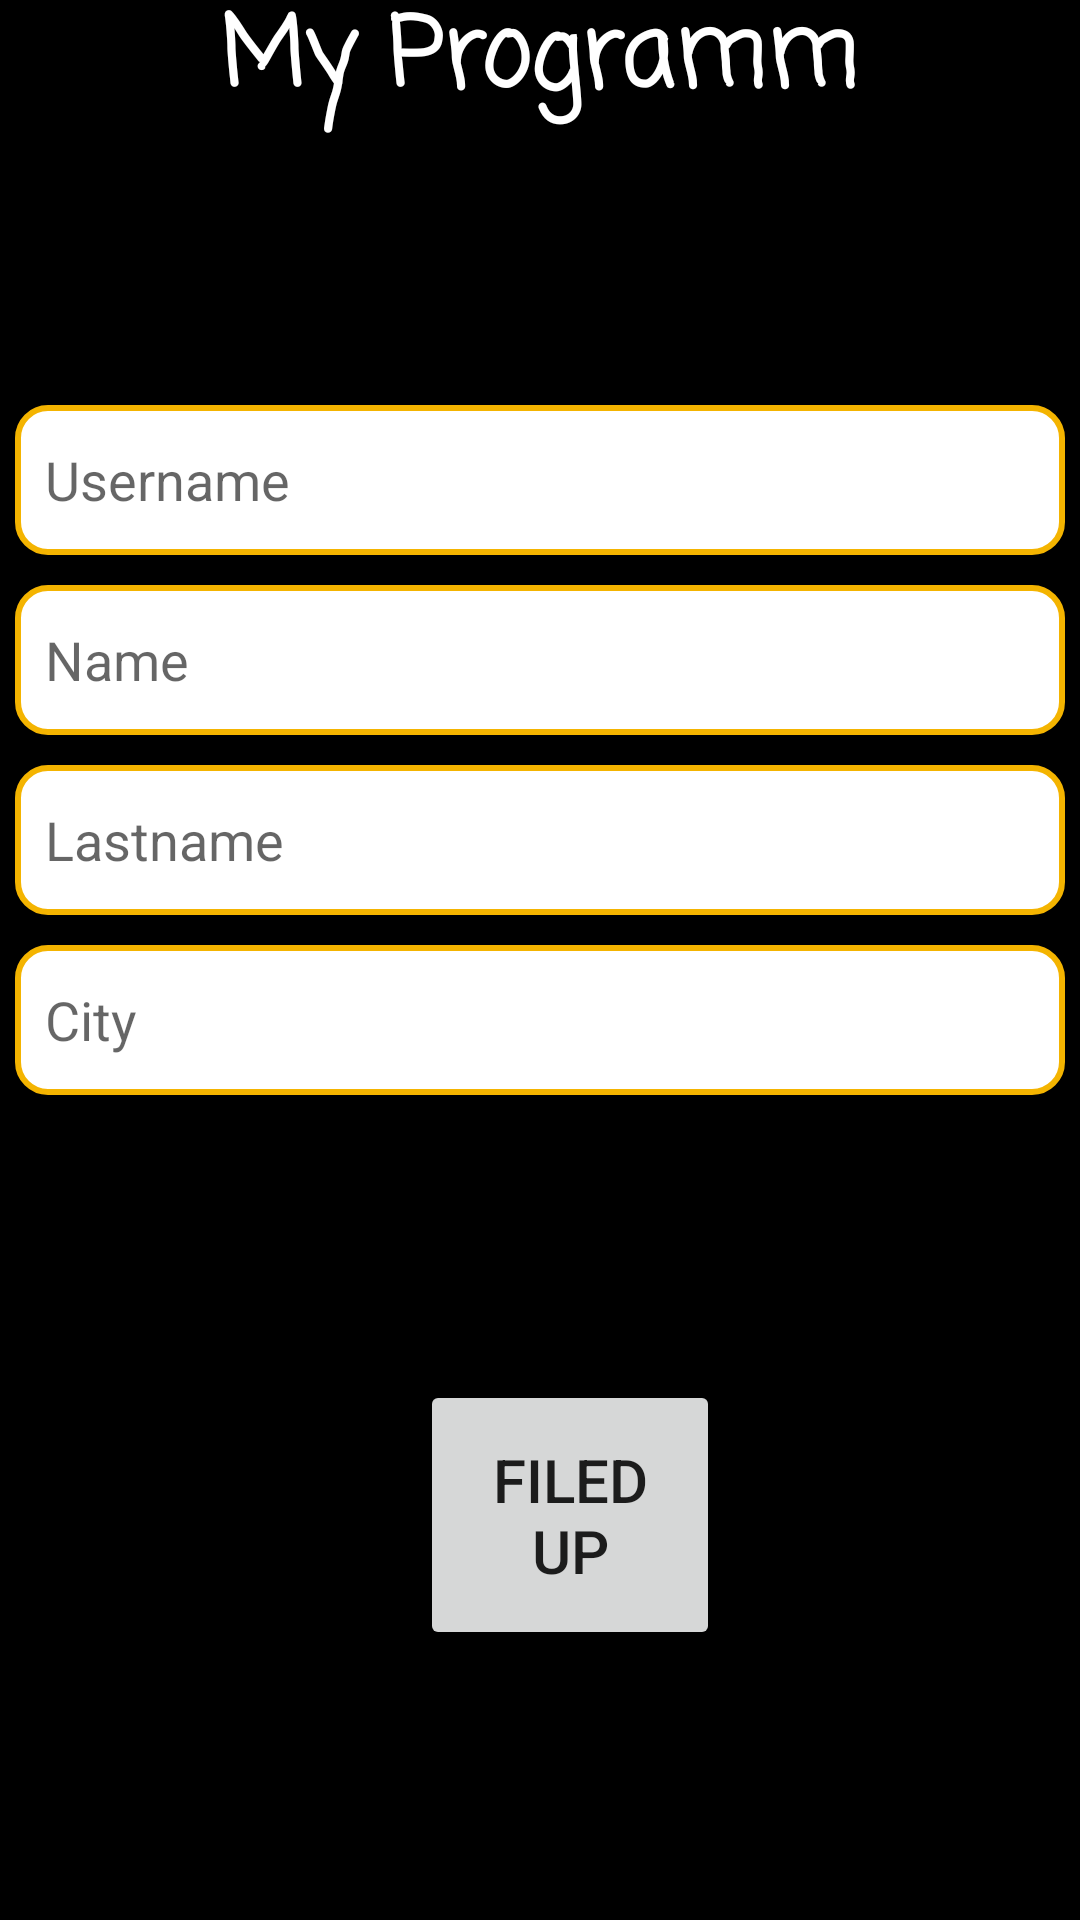

Produce the Android XML layout that renders to this screen, including the resource entries it uses.
<!-- AndroidManifest.xml: application theme Theme.ProjectHome -->
<!-- res/layout/activity_main.xml -->
<?xml version="1.0" encoding="utf-8"?>
<FrameLayout
    xmlns:android="http://schemas.android.com/apk/res/android"
    xmlns:app="http://schemas.android.com/apk/res-auto"
    xmlns:tools="http://schemas.android.com/tools"
    android:layout_width="match_parent"
    android:layout_height="match_parent"
    tools:context=".MainActivity"
    android:background="@color/black">
    android:layout_width="wrap_content"
    android:layout_height="wrap_content"/>

    <TextView
        android:layout_width="wrap_content"
        android:layout_height="wrap_content"
        android:text=" My Programm "
        android:textColor="@color/white"
        android:textStyle="bold"
        android:textSize="32sp"
        android:fontFamily="casual"
        android:layout_gravity="center"
        android:layout_marginBottom="300dp"
        android:layout_marginStart="30dp"
        android:layout_marginEnd="30dp"/>

    <EditText
        android:id="@+id/mainEditText"
        android:layout_width="350dp"
        android:layout_height="50dp"
        android:layout_gravity="center"
        android:background="@drawable/custom_edittext"
        android:textColor="@color/black"
        android:layout_marginBottom="200sp"
        android:layout_marginTop="40sp"
        android:hint="Username"
        android:paddingStart="10dp" />

    <EditText
        android:id="@+id/mainEditText1"
        android:layout_width="350dp"
        android:layout_height="50dp"
        android:layout_gravity="center"
        android:background="@drawable/custom_edittext"
        android:textColor="@color/black"
        android:layout_marginBottom="140sp"
        android:layout_marginTop="40sp"
        android:hint="Name"
        android:paddingStart="10dp"/>

    <EditText
        android:id="@+id/mainEditText2"
        android:layout_width="350dp"
        android:layout_height="50dp"
        android:layout_gravity="center"
        android:background="@drawable/custom_edittext"
        android:textColor="@color/black"
        android:layout_marginBottom="80sp"
        android:layout_marginTop="40sp"
        android:hint="Lastname"
        android:paddingStart="10dp"/>

    <EditText
        android:id="@+id/mainEditText3"
        android:layout_width="350dp"
        android:layout_height="50dp"
        android:layout_gravity="center"
        android:background="@drawable/custom_edittext"
        android:textColor="@color/black"
        android:layout_marginBottom="20sp"
        android:layout_marginTop="40sp"
        android:hint="City"
        android:paddingStart="10dp"/>

    <ImageView
        android:id="@+id/Incognito"
        android:layout_width="40dp"
        android:layout_height="40dp"
        android:layout_gravity="top|center"
        android:layout_marginTop="95dp" />

    <Button
        android:id="@+id/mainButton"
        android:layout_width="100dp"
        android:layout_height="90dp"
        android:layout_gravity="bottom|center"
        android:layout_marginBottom="90dp"
        android:layout_marginStart="10dp"
        android:text="Filed Up"
        android:textSize="20dp" />


</FrameLayout>
<!-- resources referenced by this layout -->
<resources>
  <color name="black">#FF000000</color>
  <color name="white">#FFFFFFFF</color>
  <!-- drawable custom_edittext (drawable) -->
  <?xml version="1.0" encoding="utf-8"?>
  <selector xmlns:android="http://schemas.android.com/apk/res/android">
      <item  android:state_enabled="true"  android:state_focused="true">
          <shape android:shape="rectangle">
              <solid android:color="@color/white"/>
              <corners android:radius="10dp"/>
              <stroke android:color="@color/yellow"
                  android:width="2dp"/>
          </shape>
      </item>
      <item  android:state_enabled="true" >
          <shape android:shape="rectangle">
              <solid android:color="@color/white"/>
              <corners android:radius="10dp"/>
              <stroke android:color="@color/yellow"
                  android:width="2dp"/>
          </shape>
      </item>
  </selector>
  <style name="Theme.ProjectHome" parent="Theme.MaterialComponents.DayNight.DarkActionBar">
          
          <item name="colorPrimary">@color/yellow</item>
          <item name="colorPrimaryVariant">@color/purple_700</item>
          <item name="colorOnPrimary">@color/white</item>
          
          <item name="colorSecondary">@color/teal_200</item>
          <item name="colorSecondaryVariant">@color/teal_700</item>
          <item name="colorOnSecondary">@color/black</item>
          
          <item name="android:statusBarColor" tools:targetApi="l">?attr/colorPrimaryVariant</item>
          
      </style>
  <color name="yellow">#F4B400</color>
  <color name="purple_700">#FF3700B3</color>
  <color name="teal_200">#FF03DAC5</color>
  <color name="teal_700">#FF018786</color>
</resources>
